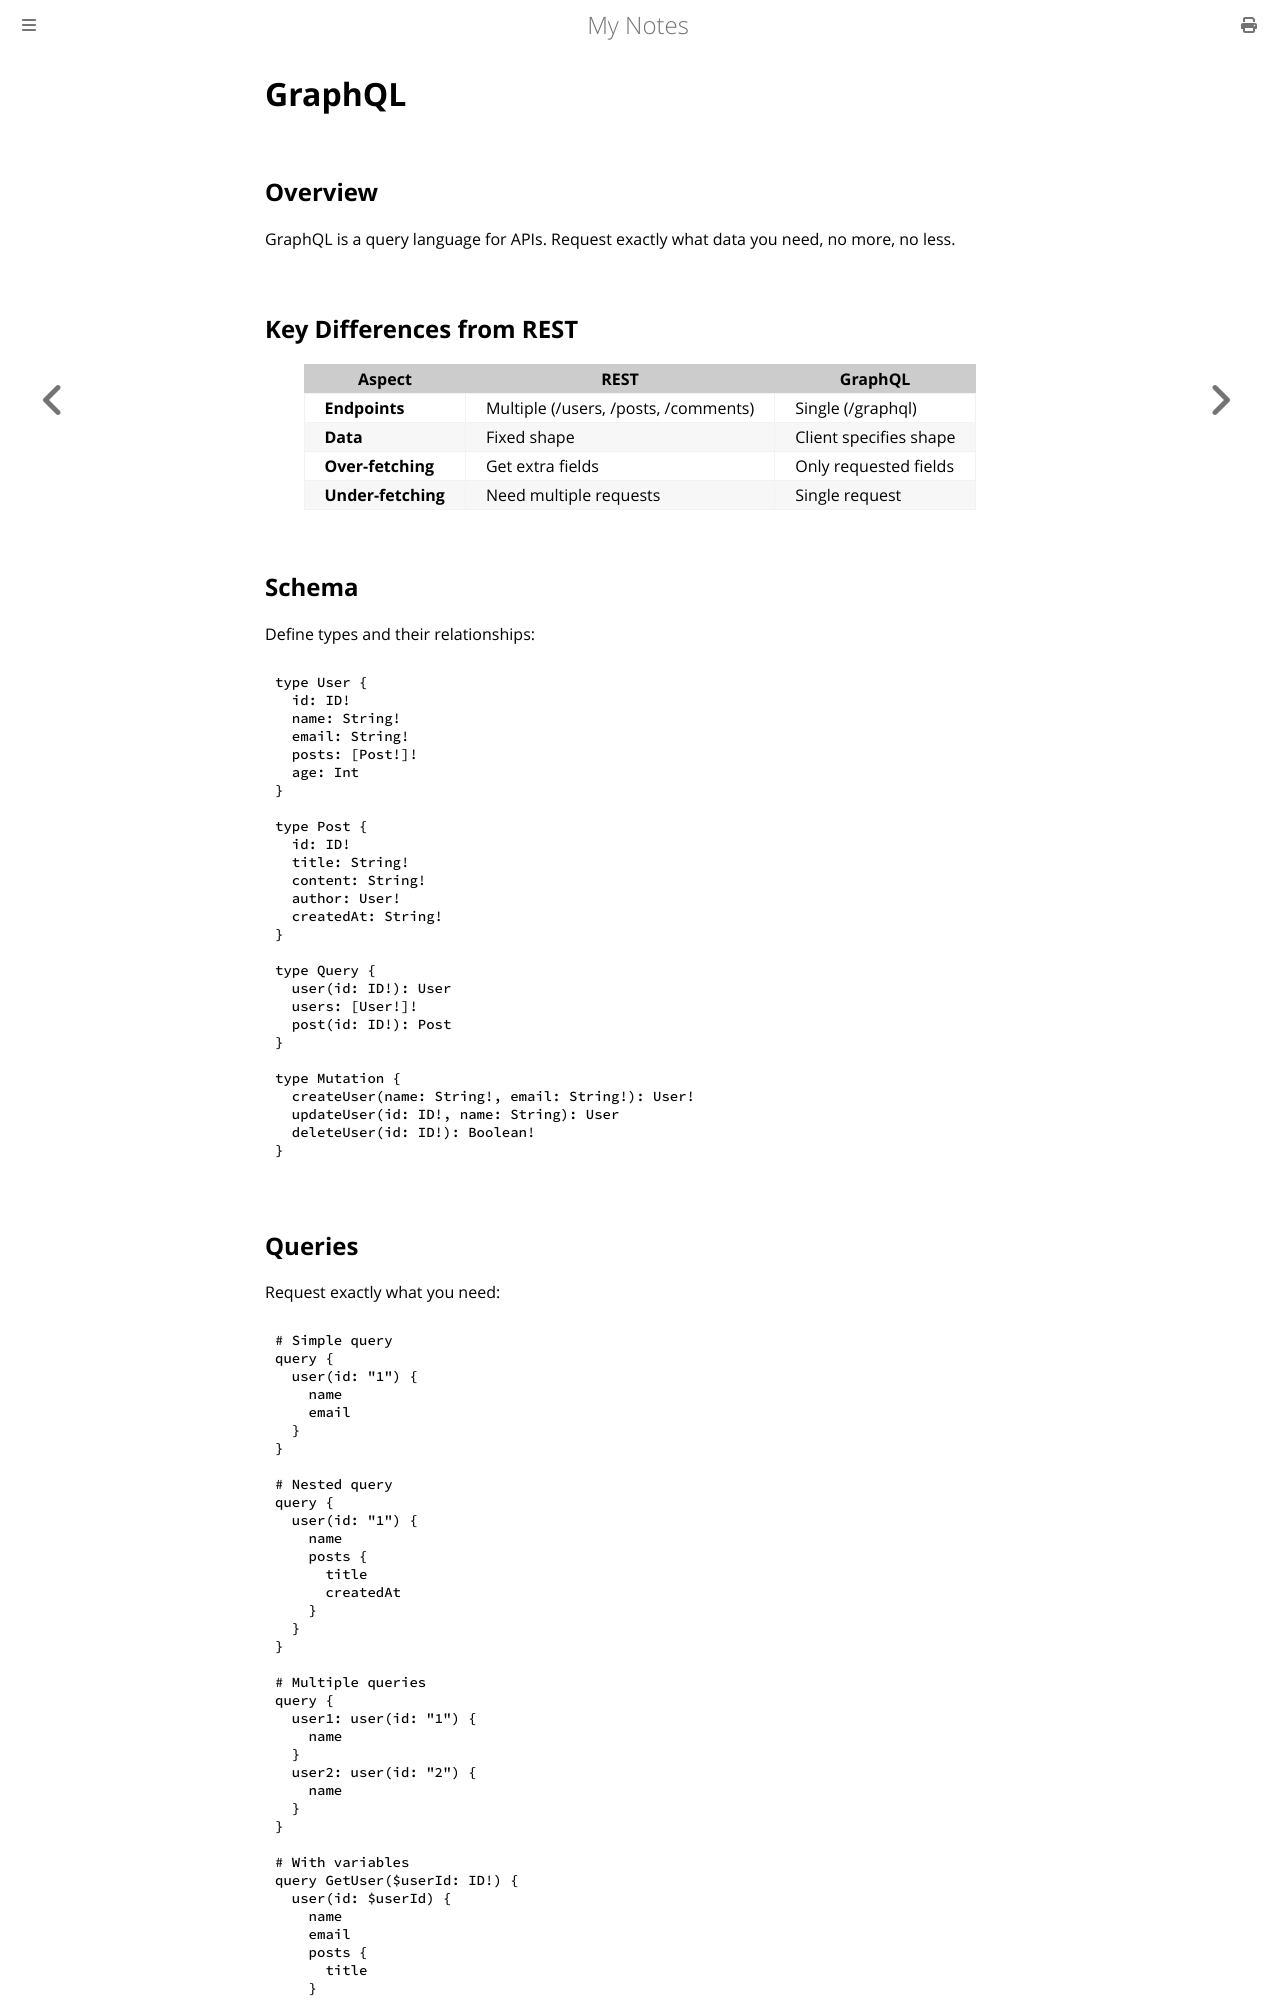

repository: paritystack/notes · page: web_development/graphql.html · generator: mdbook

# GraphQL

## Overview

GraphQL is a query language for APIs. Request exactly what data you need, no more, no less.

## Key Differences from REST

| Aspect | REST | GraphQL |
|--------|------|---------|
| **Endpoints** | Multiple (/users, /posts, /comments) | Single (/graphql) |
| **Data** | Fixed shape | Client specifies shape |
| **Over-fetching** | Get extra fields | Only requested fields |
| **Under-fetching** | Need multiple requests | Single request |

## Schema

Define types and their relationships:

```graphql
type User {
  id: ID!
  name: String!
  email: String!
  posts: [Post!]!
  age: Int
}

type Post {
  id: ID!
  title: String!
  content: String!
  author: User!
  createdAt: String!
}

type Query {
  user(id: ID!): User
  users: [User!]!
  post(id: ID!): Post
}

type Mutation {
  createUser(name: String!, email: String!): User!
  updateUser(id: ID!, name: String): User
  deleteUser(id: ID!): Boolean!
}
```

## Queries

Request exactly what you need:

```graphql
# Simple query
query {
  user(id: "1") {
    name
    email
  }
}

# Nested query
query {
  user(id: "1") {
    name
    posts {
      title
      createdAt
    }
  }
}

# Multiple queries
query {
  user1: user(id: "1") {
    name
  }
  user2: user(id: "2") {
    name
  }
}

# With variables
query GetUser($userId: ID!) {
  user(id: $userId) {
    name
    email
    posts {
      title
    }
  }
}
```
